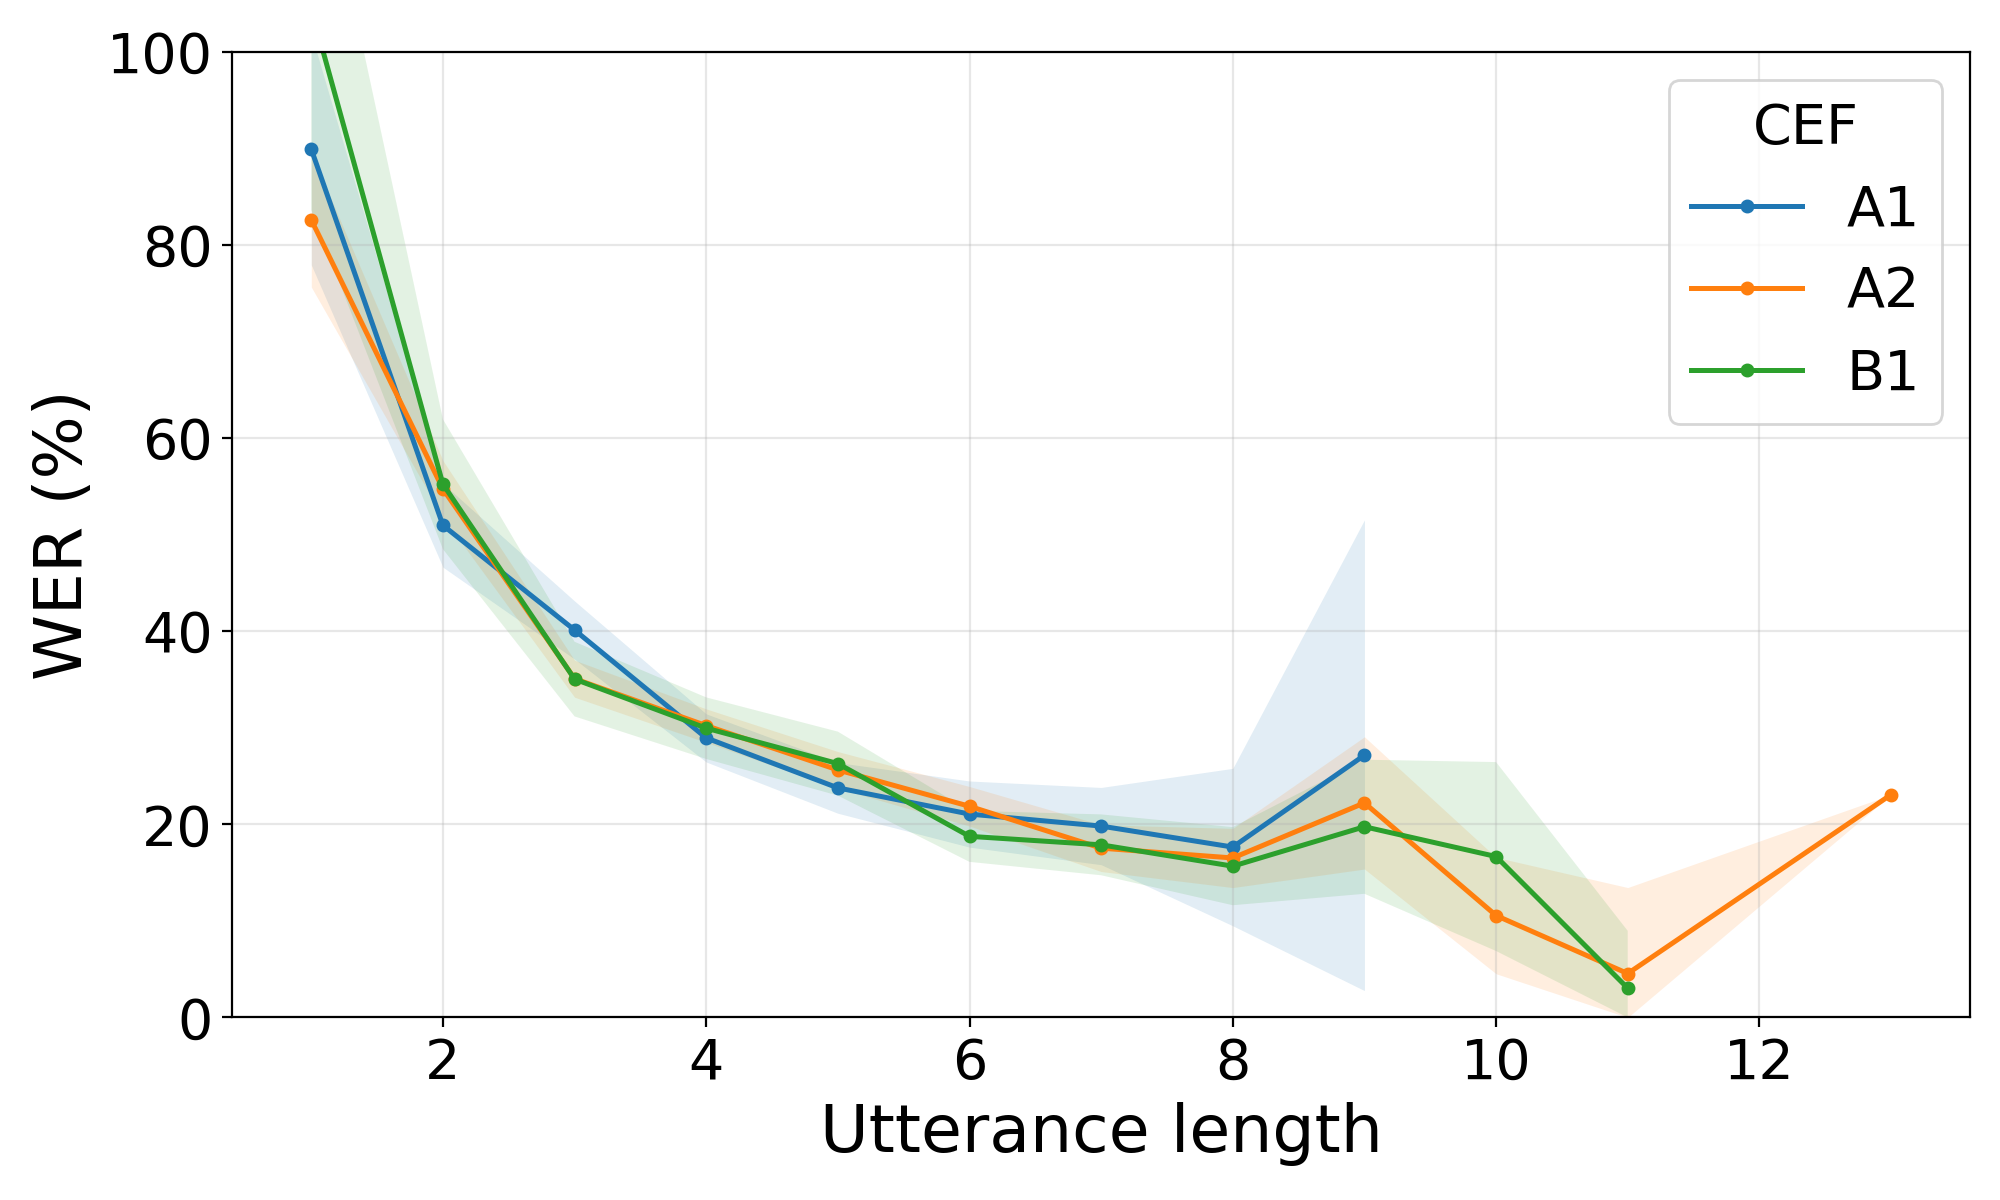

The file beside this chart, header and first rows:
speech, model, cef, utterance_length, utterance_count, average_wer, average_wer_ci_lower, average_wer_ci_upper
read, whisper, A1, 1, 258, 0.8992, 0.7795, 1.019
read, whisper, A1, 2, 462, 0.5097, 0.4664, 0.5531
read, whisper, A1, 3, 579, 0.4013, 0.3712, 0.4314
read, whisper, A1, 4, 563, 0.2895, 0.2646, 0.3144
read, whisper, A1, 5, 339, 0.2378, 0.2115, 0.264
read, whisper, A1, 6, 197, 0.2107, 0.1764, 0.2449
read, whisper, A1, 7, 80, 0.1982, 0.1582, 0.2382
read, whisper, A1, 8, 17, 0.1765, 0.09495, 0.258
read, whisper, A1, 9, 9, 0.2716, 0.02782, 0.5154
read, whisper, A2, 1, 696, 0.8261, 0.7565, 0.8958
read, whisper, A2, 2, 1181, 0.5474, 0.518, 0.5768
read, whisper, A2, 3, 1447, 0.3508, 0.3317, 0.37
read, whisper, A2, 4, 1320, 0.3023, 0.285, 0.3196
read, whisper, A2, 5, 841, 0.2564, 0.2373, 0.2754
read, whisper, A2, 6, 554, 0.2187, 0.1982, 0.2392
read, whisper, A2, 7, 233, 0.1754, 0.1511, 0.1996
read, whisper, A2, 8, 140, 0.1652, 0.1345, 0.1958
read, whisper, A2, 9, 31, 0.2222, 0.1537, 0.2907
read, whisper, A2, 10, 18, 0.1056, 0.04528, 0.1658
read, whisper, A2, 11, 2, 0.04546, 0.0, 0.1345
read, whisper, A2, 13, 1, 0.2308, 0.2308, 0.2308
read, whisper, B1, 1, 134, 1.045, 0.8362, 1.253
read, whisper, B1, 2, 258, 0.5523, 0.4851, 0.6196
read, whisper, B1, 3, 331, 0.3505, 0.3118, 0.3891
read, whisper, B1, 4, 403, 0.2996, 0.2677, 0.3315
read, whisper, B1, 5, 286, 0.2629, 0.2298, 0.2961
read, whisper, B1, 6, 255, 0.1876, 0.1612, 0.214
read, whisper, B1, 7, 163, 0.1788, 0.1473, 0.2103
read, whisper, B1, 8, 71, 0.1567, 0.1162, 0.1971
read, whisper, B1, 9, 18, 0.1975, 0.1281, 0.267
read, whisper, B1, 10, 21, 0.1667, 0.06882, 0.2645
read, whisper, B1, 11, 3, 0.0303, 0.0, 0.0897
